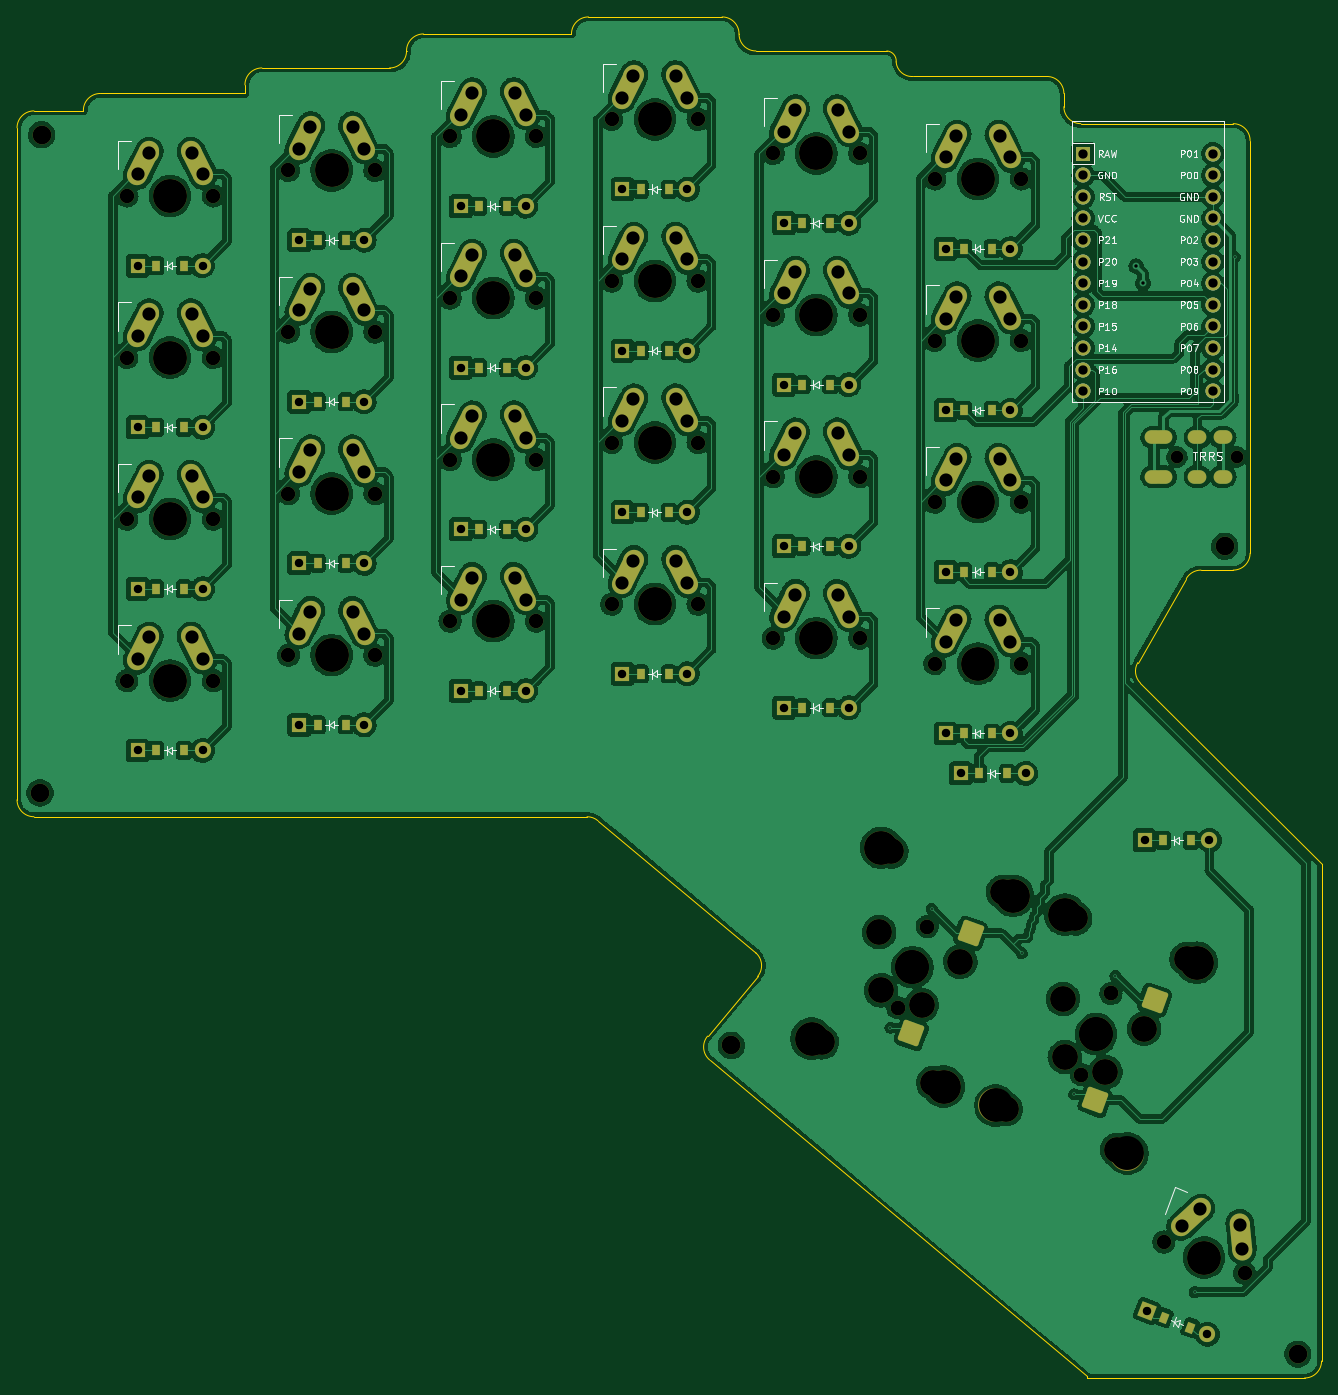
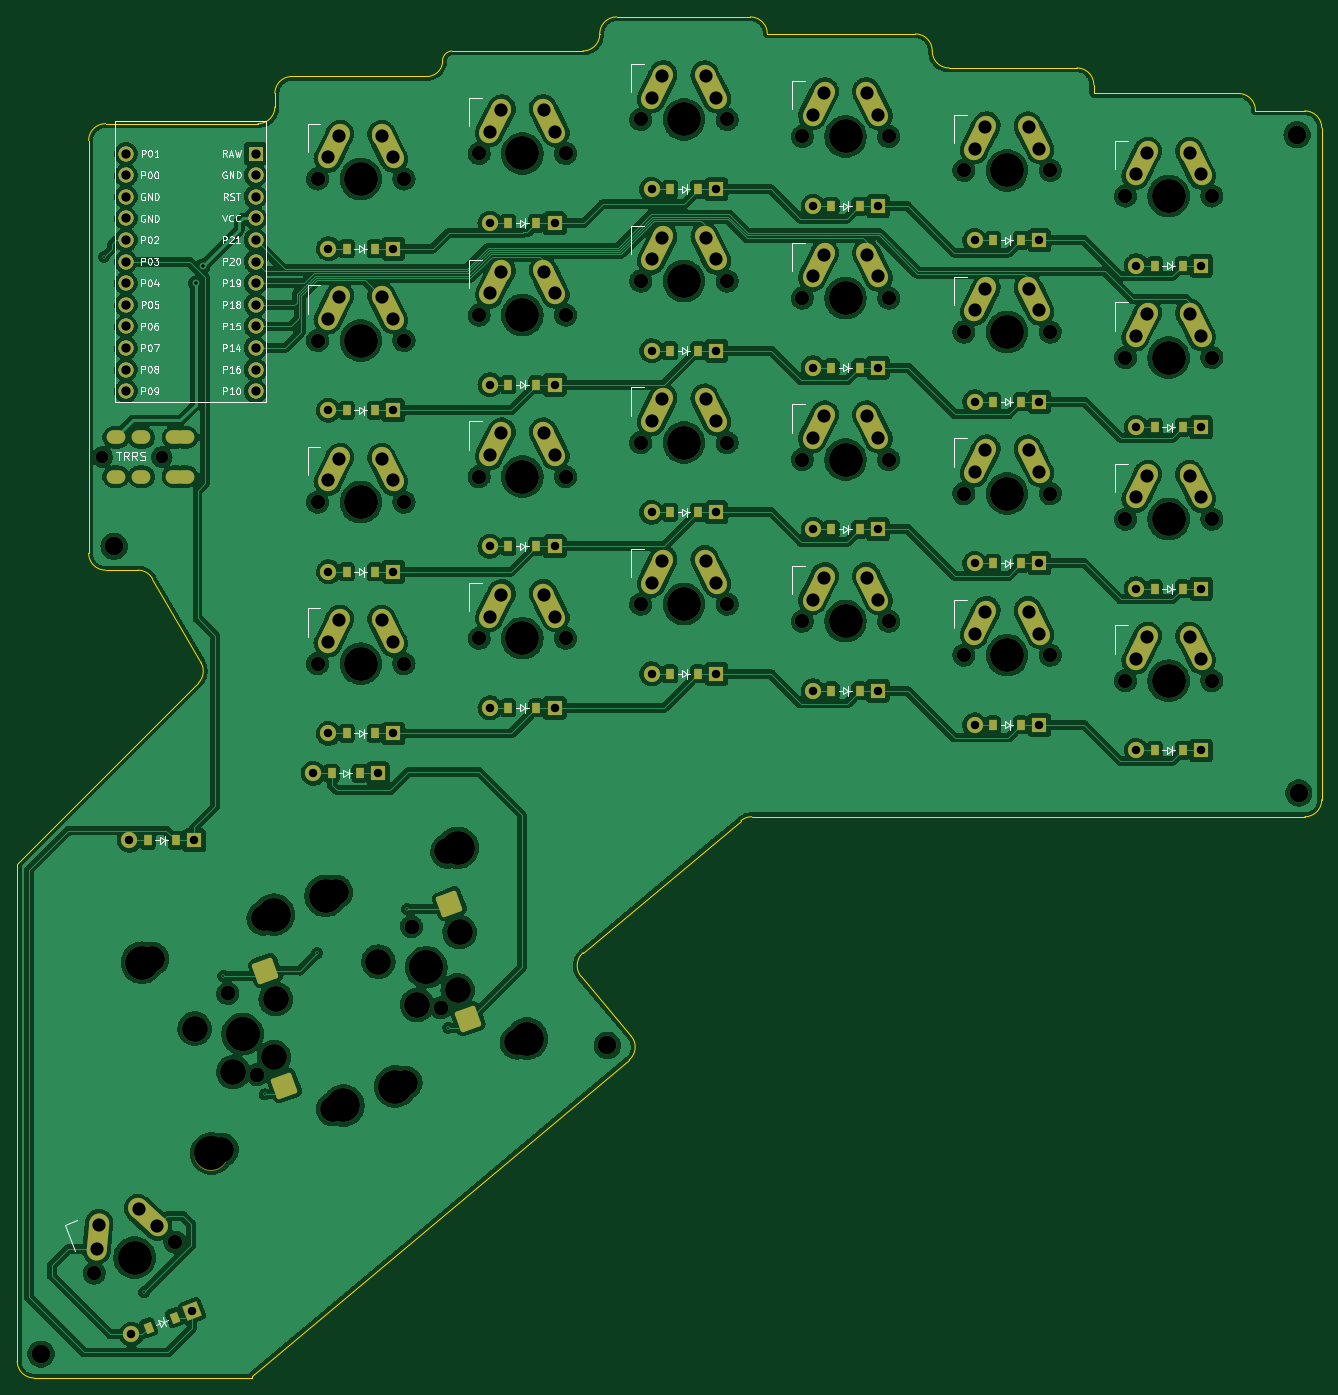
Circuit board: 11 layer files. Board 153.4 x 160.0 mm.
- bottom_copper: scaarix_flow-B_Cu.gbr (770184 bytes)
- bottom_mask: scaarix_flow-B_Mask.gbr (14924 bytes)
- paste: scaarix_flow-B_Paste.gbr (2802 bytes)
- bottom_silk: scaarix_flow-B_Silkscreen.gbr (55920 bytes)
- outline: scaarix_flow-Edge_Cuts.gbr (3683 bytes)
- top_copper: scaarix_flow-F_Cu.gbr (761446 bytes)
- top_mask: scaarix_flow-F_Mask.gbr (14948 bytes)
- paste: scaarix_flow-F_Paste.gbr (2802 bytes)
- top_silk: scaarix_flow-F_Silkscreen.gbr (56100 bytes)
- drill: scaarix_flow-NPTH.drl (2633 bytes)
- drill: scaarix_flow-PTH.drl (4283 bytes)

=== bottom_copper: scaarix_flow-B_Cu.gbr (770184 bytes, source omitted) ===
=== bottom_mask: scaarix_flow-B_Mask.gbr (14924 bytes, source omitted) ===
=== paste: scaarix_flow-B_Paste.gbr ===
%TF.GenerationSoftware,KiCad,Pcbnew,(6.0.8)*%
%TF.CreationDate,2022-12-10T17:49:20-07:00*%
%TF.ProjectId,scaarix_flow,73636161-7269-4785-9f66-6c6f772e6b69,v1.0.0*%
%TF.SameCoordinates,Original*%
%TF.FileFunction,Paste,Bot*%
%TF.FilePolarity,Positive*%
%FSLAX46Y46*%
G04 Gerber Fmt 4.6, Leading zero omitted, Abs format (unit mm)*
G04 Created by KiCad (PCBNEW (6.0.8)) date 2022-12-10 17:49:20*
%MOMM*%
%LPD*%
G01*
G04 APERTURE LIST*
G04 Aperture macros list*
%AMRotRect*
0 Rectangle, with rotation*
0 The origin of the aperture is its center*
0 $1 length*
0 $2 width*
0 $3 Rotation angle, in degrees counterclockwise*
0 Add horizontal line*
21,1,$1,$2,0,0,$3*%
G04 Aperture macros list end*
%ADD10R,0.900000X1.200000*%
%ADD11RotRect,0.900000X1.200000X339.000000*%
G04 APERTURE END LIST*
D10*
%TO.C,D19*%
X219728500Y-94611500D03*
X223028500Y-94611500D03*
%TD*%
%TO.C,D4*%
X143728500Y-80611500D03*
X147028500Y-80611500D03*
%TD*%
%TO.C,D21*%
X238728500Y-135611500D03*
X242028500Y-135611500D03*
%TD*%
%TO.C,D16*%
X200728500Y-71611500D03*
X204028500Y-71611500D03*
%TD*%
%TO.C,D5*%
X162728500Y-134611500D03*
X166028500Y-134611500D03*
%TD*%
%TO.C,D7*%
X162728500Y-96611500D03*
X166028500Y-96611500D03*
%TD*%
%TO.C,D2*%
X143728500Y-118611500D03*
X147028500Y-118611500D03*
%TD*%
%TO.C,D14*%
X200728500Y-109611500D03*
X204028500Y-109611500D03*
%TD*%
%TO.C,D20*%
X219728500Y-75611500D03*
X223028500Y-75611500D03*
%TD*%
%TO.C,D13*%
X200728500Y-128611500D03*
X204028500Y-128611500D03*
%TD*%
%TO.C,D17*%
X219728500Y-132611500D03*
X223028500Y-132611500D03*
%TD*%
%TO.C,D6*%
X162728500Y-115611500D03*
X166028500Y-115611500D03*
%TD*%
%TO.C,D18*%
X219728500Y-113611500D03*
X223028500Y-113611500D03*
%TD*%
%TO.C,D11*%
X181728500Y-92611500D03*
X185028500Y-92611500D03*
%TD*%
%TO.C,D22*%
X238728500Y-116611500D03*
X242028500Y-116611500D03*
%TD*%
%TO.C,D12*%
X181728500Y-73611500D03*
X185028500Y-73611500D03*
%TD*%
%TO.C,D25*%
X240515570Y-140311500D03*
X243815570Y-140311500D03*
%TD*%
%TO.C,D26*%
X262128500Y-148177964D03*
X265428500Y-148177964D03*
%TD*%
%TO.C,D15*%
X200728500Y-90611500D03*
X204028500Y-90611500D03*
%TD*%
%TO.C,D23*%
X238728500Y-97611500D03*
X242028500Y-97611500D03*
%TD*%
%TO.C,D24*%
X238728500Y-78611500D03*
X242028500Y-78611500D03*
%TD*%
D11*
%TO.C,D27*%
X262252805Y-204309327D03*
X265333621Y-205491941D03*
%TD*%
D10*
%TO.C,D8*%
X162728500Y-77611500D03*
X166028500Y-77611500D03*
%TD*%
%TO.C,D10*%
X181728500Y-111611500D03*
X185028500Y-111611500D03*
%TD*%
%TO.C,D9*%
X181728500Y-130611500D03*
X185028500Y-130611500D03*
%TD*%
%TO.C,D1*%
X143728500Y-137611500D03*
X147028500Y-137611500D03*
%TD*%
%TO.C,D3*%
X143728500Y-99611500D03*
X147028500Y-99611500D03*
%TD*%
M02*

=== bottom_silk: scaarix_flow-B_Silkscreen.gbr (55920 bytes, source omitted) ===
=== outline: scaarix_flow-Edge_Cuts.gbr ===
%TF.GenerationSoftware,KiCad,Pcbnew,(6.0.8)*%
%TF.CreationDate,2022-12-10T17:49:20-07:00*%
%TF.ProjectId,scaarix_flow,73636161-7269-4785-9f66-6c6f772e6b69,v1.0.0*%
%TF.SameCoordinates,Original*%
%TF.FileFunction,Profile,NP*%
%FSLAX46Y46*%
G04 Gerber Fmt 4.6, Leading zero omitted, Abs format (unit mm)*
G04 Created by KiCad (PCBNEW (6.0.8)) date 2022-12-10 17:49:20*
%MOMM*%
%LPD*%
G01*
G04 APERTURE LIST*
%TA.AperFunction,Profile*%
%ADD10C,0.150000*%
%TD*%
G04 APERTURE END LIST*
D10*
X173178500Y-55351500D02*
X173178500Y-55371500D01*
X280778500Y-209421500D02*
X280778500Y-151054916D01*
X137168500Y-60361500D02*
G75*
G03*
X135178500Y-62351500I0J-1990000D01*
G01*
X194568500Y-51361500D02*
G75*
G03*
X192578500Y-53351500I0J-1990000D01*
G01*
X171188500Y-57361500D02*
X156168500Y-57361500D01*
X129368500Y-62411500D02*
G75*
G03*
X127378500Y-64401500I0J-1990000D01*
G01*
X270388500Y-116411500D02*
G75*
G03*
X272378500Y-114421500I0J1990000D01*
G01*
X280810111Y-151023306D02*
X259482387Y-129695582D01*
X214465087Y-164195296D02*
X208580047Y-171208814D01*
X129368500Y-145411500D02*
X194406898Y-145411500D01*
X212278500Y-53351500D02*
G75*
G03*
X210288500Y-51361500I-1990000J0D01*
G01*
X259166139Y-127293440D02*
X264874367Y-117406500D01*
X192578500Y-53351500D02*
X192578500Y-53361500D01*
X135178500Y-62411500D02*
X129368500Y-62411500D01*
X214465038Y-164195255D02*
G75*
G03*
X214218016Y-161390221I-1524338J1279155D01*
G01*
X212278500Y-53371500D02*
G75*
G03*
X214268500Y-55361500I1990000J0D01*
G01*
X253178500Y-211229120D02*
X253178500Y-211411500D01*
X214218016Y-161390221D02*
X195684256Y-145875572D01*
X154178500Y-59351500D02*
X154178500Y-60361500D01*
X127378500Y-143421500D02*
G75*
G03*
X129368500Y-145411500I1990000J0D01*
G01*
X154178500Y-60361500D02*
X137168500Y-60361500D01*
X272378500Y-65901500D02*
G75*
G03*
X270388500Y-63911500I-1990000J0D01*
G01*
X253178500Y-211411500D02*
X278788500Y-211411500D01*
X208580091Y-171208851D02*
G75*
G03*
X208825329Y-174012390I1524409J-1279149D01*
G01*
X127378500Y-64401500D02*
X127378500Y-143421500D01*
X195684257Y-145875571D02*
G75*
G03*
X194406898Y-145411500I-1277357J-1525929D01*
G01*
X229658500Y-55361500D02*
X214268500Y-55361500D01*
X175168500Y-53361500D02*
G75*
G03*
X173178500Y-55351500I0J-1990000D01*
G01*
X230758437Y-56651505D02*
G75*
G03*
X232708500Y-58361500I1840263J131705D01*
G01*
X230758485Y-56651498D02*
G75*
G03*
X229658500Y-55361500I-1162985J122298D01*
G01*
X212278500Y-53371500D02*
X212278500Y-53351500D01*
X259166184Y-127293466D02*
G75*
G03*
X259482387Y-129695583I1723216J-995034D01*
G01*
X270388500Y-63911500D02*
X252468500Y-63911500D01*
X135178500Y-62351500D02*
X135178500Y-62411500D01*
X266597757Y-116411500D02*
X270388500Y-116411500D01*
X280778500Y-151054916D02*
X280810111Y-151023306D01*
X272378500Y-114421500D02*
X272378500Y-65901500D01*
X208825328Y-174012389D02*
X253178500Y-211229120D01*
X250478500Y-61921500D02*
G75*
G03*
X252468500Y-63911500I1990000J0D01*
G01*
X171188500Y-57361500D02*
G75*
G03*
X173178500Y-55371500I0J1990000D01*
G01*
X278788500Y-211411500D02*
G75*
G03*
X280778500Y-209421500I0J1990000D01*
G01*
X210288500Y-51361500D02*
X194568500Y-51361500D01*
X250478500Y-60351500D02*
G75*
G03*
X248488500Y-58361500I-1990000J0D01*
G01*
X192578500Y-53361500D02*
X175168500Y-53361500D01*
X250478500Y-61921500D02*
X250478500Y-60351500D01*
X156168500Y-57361500D02*
G75*
G03*
X154178500Y-59351500I0J-1990000D01*
G01*
X266597757Y-116411499D02*
G75*
G03*
X264874366Y-117406500I-57J-1989901D01*
G01*
X248488500Y-58361500D02*
X232708500Y-58361500D01*
M02*

=== top_copper: scaarix_flow-F_Cu.gbr (761446 bytes, source omitted) ===
=== top_mask: scaarix_flow-F_Mask.gbr (14948 bytes, source omitted) ===
=== paste: scaarix_flow-F_Paste.gbr ===
%TF.GenerationSoftware,KiCad,Pcbnew,(6.0.8)*%
%TF.CreationDate,2022-12-10T17:49:20-07:00*%
%TF.ProjectId,scaarix_flow,73636161-7269-4785-9f66-6c6f772e6b69,v1.0.0*%
%TF.SameCoordinates,Original*%
%TF.FileFunction,Paste,Top*%
%TF.FilePolarity,Positive*%
%FSLAX46Y46*%
G04 Gerber Fmt 4.6, Leading zero omitted, Abs format (unit mm)*
G04 Created by KiCad (PCBNEW (6.0.8)) date 2022-12-10 17:49:20*
%MOMM*%
%LPD*%
G01*
G04 APERTURE LIST*
G04 Aperture macros list*
%AMRotRect*
0 Rectangle, with rotation*
0 The origin of the aperture is its center*
0 $1 length*
0 $2 width*
0 $3 Rotation angle, in degrees counterclockwise*
0 Add horizontal line*
21,1,$1,$2,0,0,$3*%
G04 Aperture macros list end*
%ADD10R,0.900000X1.200000*%
%ADD11RotRect,0.900000X1.200000X339.000000*%
G04 APERTURE END LIST*
D10*
%TO.C,D19*%
X219728500Y-94611500D03*
X223028500Y-94611500D03*
%TD*%
%TO.C,D4*%
X143728500Y-80611500D03*
X147028500Y-80611500D03*
%TD*%
%TO.C,D21*%
X238728500Y-135611500D03*
X242028500Y-135611500D03*
%TD*%
%TO.C,D16*%
X200728500Y-71611500D03*
X204028500Y-71611500D03*
%TD*%
%TO.C,D5*%
X162728500Y-134611500D03*
X166028500Y-134611500D03*
%TD*%
%TO.C,D7*%
X162728500Y-96611500D03*
X166028500Y-96611500D03*
%TD*%
%TO.C,D2*%
X143728500Y-118611500D03*
X147028500Y-118611500D03*
%TD*%
%TO.C,D14*%
X200728500Y-109611500D03*
X204028500Y-109611500D03*
%TD*%
%TO.C,D20*%
X219728500Y-75611500D03*
X223028500Y-75611500D03*
%TD*%
%TO.C,D13*%
X200728500Y-128611500D03*
X204028500Y-128611500D03*
%TD*%
%TO.C,D17*%
X219728500Y-132611500D03*
X223028500Y-132611500D03*
%TD*%
%TO.C,D6*%
X162728500Y-115611500D03*
X166028500Y-115611500D03*
%TD*%
%TO.C,D18*%
X219728500Y-113611500D03*
X223028500Y-113611500D03*
%TD*%
%TO.C,D11*%
X181728500Y-92611500D03*
X185028500Y-92611500D03*
%TD*%
%TO.C,D22*%
X238728500Y-116611500D03*
X242028500Y-116611500D03*
%TD*%
%TO.C,D12*%
X181728500Y-73611500D03*
X185028500Y-73611500D03*
%TD*%
%TO.C,D25*%
X240515570Y-140311500D03*
X243815570Y-140311500D03*
%TD*%
%TO.C,D26*%
X262128500Y-148177964D03*
X265428500Y-148177964D03*
%TD*%
%TO.C,D15*%
X200728500Y-90611500D03*
X204028500Y-90611500D03*
%TD*%
%TO.C,D23*%
X238728500Y-97611500D03*
X242028500Y-97611500D03*
%TD*%
%TO.C,D24*%
X238728500Y-78611500D03*
X242028500Y-78611500D03*
%TD*%
D11*
%TO.C,D27*%
X262252805Y-204309327D03*
X265333621Y-205491941D03*
%TD*%
D10*
%TO.C,D8*%
X162728500Y-77611500D03*
X166028500Y-77611500D03*
%TD*%
%TO.C,D10*%
X181728500Y-111611500D03*
X185028500Y-111611500D03*
%TD*%
%TO.C,D9*%
X181728500Y-130611500D03*
X185028500Y-130611500D03*
%TD*%
%TO.C,D1*%
X143728500Y-137611500D03*
X147028500Y-137611500D03*
%TD*%
%TO.C,D3*%
X143728500Y-99611500D03*
X147028500Y-99611500D03*
%TD*%
M02*

=== top_silk: scaarix_flow-F_Silkscreen.gbr (56100 bytes, source omitted) ===
=== drill: scaarix_flow-NPTH.drl ===
M48
; DRILL file {KiCad (6.0.8)} date Sat Dec 10 17:49:23 2022
; FORMAT={-:-/ absolute / inch / decimal}
; #@! TF.CreationDate,2022-12-10T17:49:23-07:00
; #@! TF.GenerationSoftware,Kicad,Pcbnew,(6.0.8)
; #@! TF.FileFunction,NonPlated,1,2,NPTH
FMAT,2
INCH
; #@! TA.AperFunction,NonPlated,NPTH,ComponentDrill
T1C0.0591
; #@! TA.AperFunction,NonPlated,NPTH,ComponentDrill
T2C0.0670
; #@! TA.AperFunction,NonPlated,NPTH,ComponentDrill
T3C0.0866
; #@! TA.AperFunction,NonPlated,NPTH,ComponentDrill
T4C0.1200
; #@! TA.AperFunction,NonPlated,NPTH,ComponentDrill
T5C0.1570
%
G90
G05
T1
X10.385Y-4.0595
X10.6606Y-4.0595
T2
X5.5236Y-2.8508
X5.5236Y-3.5989
X5.5236Y-4.3469
X5.5236Y-5.0949
X5.9236Y-2.8508
X5.9236Y-3.5989
X5.9236Y-4.3469
X5.9236Y-5.0949
X6.2716Y-2.7327
X6.2716Y-3.4808
X6.2716Y-4.2288
X6.2716Y-4.9768
X6.6716Y-2.7327
X6.6716Y-3.4808
X6.6716Y-4.2288
X6.6716Y-4.9768
X7.0196Y-2.5753
X7.0196Y-3.3233
X7.0196Y-4.0713
X7.0196Y-4.8194
X7.4196Y-2.5753
X7.4196Y-3.3233
X7.4196Y-4.0713
X7.4196Y-4.8194
X7.7677Y-2.4965
X7.7677Y-3.2445
X7.7677Y-3.9926
X7.7677Y-4.7406
X8.1677Y-2.4965
X8.1677Y-3.2445
X8.1677Y-3.9926
X8.1677Y-4.7406
X8.5157Y-2.654
X8.5157Y-3.402
X8.5157Y-4.1501
X8.5157Y-4.8981
X8.9157Y-2.654
X8.9157Y-3.402
X8.9157Y-4.1501
X8.9157Y-4.8981
X9.0916Y-6.6094
X9.0916Y-6.6094
X9.2284Y-6.2335
X9.2284Y-6.2335
X9.2637Y-2.7721
X9.2637Y-3.5201
X9.2637Y-4.2682
X9.2637Y-5.0162
X9.6637Y-2.7721
X9.6637Y-3.5201
X9.6637Y-4.2682
X9.6637Y-5.0162
X9.9425Y-6.9191
X9.9425Y-6.9191
X10.0793Y-6.5432
X10.0793Y-6.5432
X10.3242Y-7.6939
X10.6977Y-7.8372
T3
X5.1212Y-5.6146
X5.1291Y-2.5674
X8.322Y-6.7839
X10.6055Y-4.4729
X10.944Y-8.2131
T4
X8.7409Y-6.769
X9.0063Y-6.2591
X9.0147Y-6.5282
X9.0624Y-5.8857
X9.2027Y-6.5966
X9.2577Y-6.9571
X9.3822Y-6.3959
X9.5792Y-6.0738
X9.5918Y-7.0787
X9.8572Y-6.5688
X9.8657Y-6.8379
X9.9133Y-6.1954
X10.0536Y-6.9063
X10.1086Y-7.2668
X10.2331Y-6.7056
X10.4301Y-6.3835
T5
X5.7236Y-2.8508
X5.7236Y-3.5989
X5.7236Y-4.3469
X5.7236Y-5.0949
X6.4716Y-2.7327
X6.4716Y-3.4808
X6.4716Y-4.2288
X6.4716Y-4.9768
X7.2196Y-2.5753
X7.2196Y-3.3233
X7.2196Y-4.0713
X7.2196Y-4.8194
X7.9677Y-2.4965
X7.9677Y-3.2445
X7.9677Y-3.9926
X7.9677Y-4.7406
X8.6939Y-6.7519
X8.7157Y-2.654
X8.7157Y-3.402
X8.7157Y-4.1501
X8.7157Y-4.8981
X9.0154Y-5.8686
X9.16Y-6.4214
X9.16Y-6.4214
X9.3047Y-6.9742
X9.4637Y-2.7721
X9.4637Y-3.5201
X9.4637Y-4.2682
X9.4637Y-5.0162
X9.5448Y-7.0616
X9.6262Y-6.0909
X9.8663Y-6.1783
X10.0109Y-6.7311
X10.0109Y-6.7311
X10.1556Y-7.2839
X10.4771Y-6.4006
X10.511Y-7.7656
T0
M30

=== drill: scaarix_flow-PTH.drl ===
M48
; DRILL file {KiCad (6.0.8)} date Sat Dec 10 17:49:23 2022
; FORMAT={-:-/ absolute / inch / decimal}
; #@! TF.CreationDate,2022-12-10T17:49:23-07:00
; #@! TF.GenerationSoftware,Kicad,Pcbnew,(6.0.8)
; #@! TF.FileFunction,Plated,1,2,PTH
FMAT,2
INCH
; #@! TA.AperFunction,Plated,PTH,ViaDrill
T1C0.0079
; #@! TA.AperFunction,Plated,PTH,ViaDrill
T2C0.0157
; #@! TA.AperFunction,Plated,PTH,ComponentDrill
T3C0.0354
; #@! TA.AperFunction,Plated,PTH,ComponentDrill
T4C0.0390
; #@! TA.AperFunction,Plated,PTH,ComponentDrill
T5C0.0430
; #@! TA.AperFunction,Plated,PTH,ComponentDrill
T6C0.0610
%
G90
G05
T1
X9.0582Y-6.7012
X9.2495Y-6.1519
X9.6661Y-6.356
X9.9089Y-7.0106
X10.0999Y-6.4615
X10.4669Y-7.926
X10.6527Y-3.1323
T2
X10.196Y-3.1756
X10.2275Y-3.2544
T4
X5.5736Y-3.1737
X5.5736Y-3.9217
X5.5736Y-4.6697
X5.5736Y-5.4178
X5.8736Y-3.1737
X5.8736Y-3.9217
X5.8736Y-4.6697
X5.8736Y-5.4178
X6.3216Y-3.0556
X6.3216Y-3.8036
X6.3216Y-4.5516
X6.3216Y-5.2997
X6.6216Y-3.0556
X6.6216Y-3.8036
X6.6216Y-4.5516
X6.6216Y-5.2997
X7.0696Y-2.8981
X7.0696Y-3.6461
X7.0696Y-4.3942
X7.0696Y-5.1422
X7.3696Y-2.8981
X7.3696Y-3.6461
X7.3696Y-4.3942
X7.3696Y-5.1422
X7.8177Y-2.8194
X7.8177Y-3.5674
X7.8177Y-4.3154
X7.8177Y-5.0634
X8.1177Y-2.8194
X8.1177Y-3.5674
X8.1177Y-4.3154
X8.1177Y-5.0634
X8.5657Y-2.9768
X8.5657Y-3.7249
X8.5657Y-4.4729
X8.5657Y-5.2209
X8.8657Y-2.9768
X8.8657Y-3.7249
X8.8657Y-4.4729
X8.8657Y-5.2209
X9.3137Y-3.0949
X9.3137Y-3.843
X9.3137Y-4.591
X9.3137Y-5.339
X9.3841Y-5.5241
X9.6137Y-3.0949
X9.6137Y-3.843
X9.6137Y-4.591
X9.6137Y-5.339
X9.6841Y-5.5241
X10.235Y-5.8338
X10.2455Y-8.0132
X10.5256Y-8.1207
X10.535Y-5.8338
T5
X9.9511Y-2.6552
X9.9511Y-2.7552
X9.9511Y-2.8552
X9.9511Y-2.9552
X9.9511Y-3.0552
X9.9511Y-3.1552
X9.9511Y-3.2552
X9.9511Y-3.3552
X9.9511Y-3.4552
X9.9511Y-3.5552
X9.9511Y-3.6552
X9.9511Y-3.7552
X10.5511Y-2.6552
X10.5511Y-2.7552
X10.5511Y-2.8552
X10.5511Y-2.9552
X10.5511Y-3.0552
X10.5511Y-3.1552
X10.5511Y-3.2552
X10.5511Y-3.3552
X10.5511Y-3.4552
X10.5511Y-3.5552
X10.5511Y-3.6552
X10.5511Y-3.7552
T6
X5.5736Y-2.7508
X5.5736Y-3.4989
X5.5736Y-4.2469
X5.5736Y-4.9949
X5.6236Y-2.6508
X5.6236Y-3.3989
X5.6236Y-4.1469
X5.6236Y-4.8949
X5.8236Y-2.6508
X5.8236Y-3.3989
X5.8236Y-4.1469
X5.8236Y-4.8949
X5.8736Y-2.7508
X5.8736Y-3.4989
X5.8736Y-4.2469
X5.8736Y-4.9949
X6.3216Y-2.6327
X6.3216Y-3.3808
X6.3216Y-4.1288
X6.3216Y-4.8768
X6.3716Y-2.5327
X6.3716Y-3.2808
X6.3716Y-4.0288
X6.3716Y-4.7768
X6.5716Y-2.5327
X6.5716Y-3.2808
X6.5716Y-4.0288
X6.5716Y-4.7768
X6.6216Y-2.6327
X6.6216Y-3.3808
X6.6216Y-4.1288
X6.6216Y-4.8768
X7.0696Y-2.4753
X7.0696Y-3.2233
X7.0696Y-3.9713
X7.0696Y-4.7194
X7.1196Y-2.3753
X7.1196Y-3.1233
X7.1196Y-3.8713
X7.1196Y-4.6194
X7.3196Y-2.3753
X7.3196Y-3.1233
X7.3196Y-3.8713
X7.3196Y-4.6194
X7.3696Y-2.4753
X7.3696Y-3.2233
X7.3696Y-3.9713
X7.3696Y-4.7194
X7.8177Y-2.3965
X7.8177Y-3.1445
X7.8177Y-3.8926
X7.8177Y-4.6406
X7.8677Y-2.2965
X7.8677Y-3.0445
X7.8677Y-3.7926
X7.8677Y-4.5406
X8.0677Y-2.2965
X8.0677Y-3.0445
X8.0677Y-3.7926
X8.0677Y-4.5406
X8.1177Y-2.3965
X8.1177Y-3.1445
X8.1177Y-3.8926
X8.1177Y-4.6406
X8.5657Y-2.554
X8.5657Y-3.302
X8.5657Y-4.0501
X8.5657Y-4.7981
X8.6157Y-2.454
X8.6157Y-3.202
X8.6157Y-3.9501
X8.6157Y-4.6981
X8.8157Y-2.454
X8.8157Y-3.202
X8.8157Y-3.9501
X8.8157Y-4.6981
X8.8657Y-2.554
X8.8657Y-3.302
X8.8657Y-4.0501
X8.8657Y-4.7981
X9.3137Y-2.6721
X9.3137Y-3.4201
X9.3137Y-4.1682
X9.3137Y-4.9162
X9.3637Y-2.5721
X9.3637Y-3.3201
X9.3637Y-4.0682
X9.3637Y-4.8162
X9.5637Y-2.5721
X9.5637Y-3.3201
X9.5637Y-4.0682
X9.5637Y-4.8162
X9.6137Y-2.6721
X9.6137Y-3.4201
X9.6137Y-4.1682
X9.6137Y-4.9162
X10.4068Y-7.6184
X10.4893Y-7.543
X10.676Y-7.6147
X10.6868Y-7.726
T3
G00X10.2905Y-3.969
M15
G01X10.2669Y-3.969
M16
G05
G00X10.2905Y-4.1501
M15
G01X10.2669Y-4.1501
M16
G05
G00X10.3338Y-3.969
M15
G01X10.3102Y-3.969
M16
G05
G00X10.3338Y-4.1501
M15
G01X10.3102Y-4.1501
M16
G05
G00X10.4913Y-3.969
M15
G01X10.4677Y-3.969
M16
G05
G00X10.4913Y-4.1501
M15
G01X10.4677Y-4.1501
M16
G05
G00X10.6094Y-3.969
M15
G01X10.5858Y-3.969
M16
G05
G00X10.6094Y-4.1501
M15
G01X10.5858Y-4.1501
M16
G05
T0
M30

